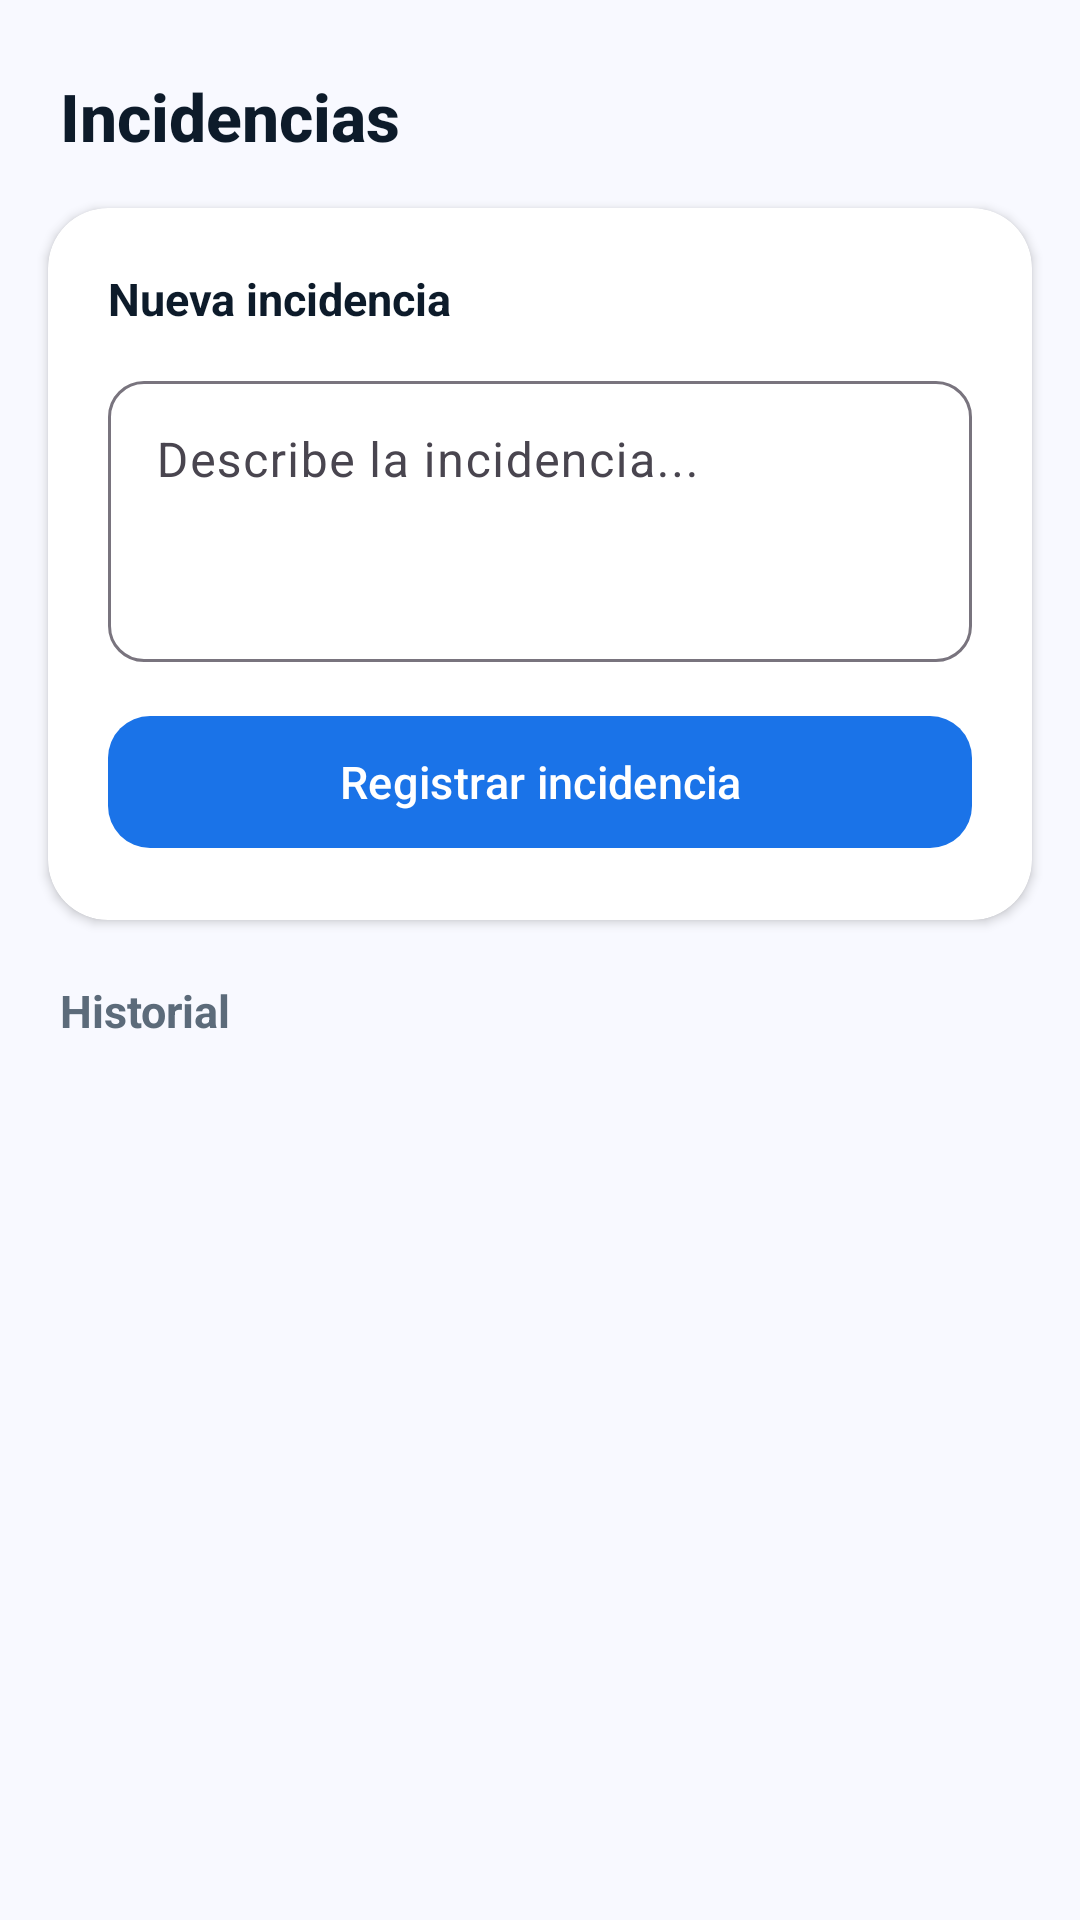

Layout XML and referenced resources for this Android screen:
<!-- AndroidManifest.xml: application theme Theme.RRHH_Android_App -->
<!-- res/layout/fragment_incidencias.xml -->
<?xml version="1.0" encoding="utf-8"?>
<LinearLayout xmlns:android="http://schemas.android.com/apk/res/android"
    xmlns:app="http://schemas.android.com/apk/res-auto"
    android:layout_width="match_parent"
    android:layout_height="match_parent"
    android:orientation="vertical"
    android:background="@color/background"
    android:paddingTop="24dp">

    
    <TextView
        android:layout_width="match_parent"
        android:layout_height="wrap_content"
        android:text="Incidencias"
        android:textSize="22sp"
        android:textStyle="bold"
        android:textColor="@color/text_primary"
        android:fontFamily="sans-serif-medium"
        android:paddingHorizontal="20dp"
        android:layout_marginBottom="16dp"/>

    
    <androidx.cardview.widget.CardView
        android:layout_width="match_parent"
        android:layout_height="wrap_content"
        android:layout_marginHorizontal="16dp"
        android:layout_marginBottom="20dp"
        app:cardCornerRadius="20dp"
        app:cardElevation="2dp"
        app:cardBackgroundColor="@color/surface">

        <LinearLayout
            android:layout_width="match_parent"
            android:layout_height="wrap_content"
            android:orientation="vertical"
            android:padding="20dp">

            <TextView
                android:layout_width="match_parent"
                android:layout_height="wrap_content"
                android:text="Nueva incidencia"
                android:textSize="15sp"
                android:textStyle="bold"
                android:textColor="@color/text_primary"
                android:layout_marginBottom="12dp"/>

            <com.google.android.material.textfield.TextInputLayout
                style="@style/Widget.Material3.TextInputLayout.OutlinedBox"
                android:layout_width="match_parent"
                android:layout_height="wrap_content"
                android:hint="Describe la incidencia..."
                android:layout_marginBottom="14dp"
                app:boxCornerRadiusTopStart="12dp"
                app:boxCornerRadiusTopEnd="12dp"
                app:boxCornerRadiusBottomStart="12dp"
                app:boxCornerRadiusBottomEnd="12dp">

                <com.google.android.material.textfield.TextInputEditText
                    android:id="@+id/etDescripcion"
                    android:layout_width="match_parent"
                    android:layout_height="wrap_content"
                    android:minLines="3"
                    android:gravity="top"
                    android:inputType="textMultiLine"/>
            </com.google.android.material.textfield.TextInputLayout>

            <com.google.android.material.button.MaterialButton
                android:id="@+id/btnEnviarIncidencia"
                android:layout_width="match_parent"
                android:layout_height="52dp"
                android:text="Registrar incidencia"
                android:textSize="15sp"
                app:cornerRadius="14dp"/>
        </LinearLayout>
    </androidx.cardview.widget.CardView>

    
    <TextView
        android:layout_width="match_parent"
        android:layout_height="wrap_content"
        android:text="Historial"
        android:textSize="15sp"
        android:textStyle="bold"
        android:textColor="@color/text_secondary"
        android:paddingHorizontal="20dp"
        android:layout_marginBottom="8dp"/>

    <androidx.recyclerview.widget.RecyclerView
        android:id="@+id/rvIncidencias"
        android:layout_width="match_parent"
        android:layout_height="0dp"
        android:layout_weight="1"
        android:paddingHorizontal="16dp"
        android:clipToPadding="false"
        android:paddingBottom="16dp"/>

</LinearLayout>
<!-- resources referenced by this layout -->
<resources>
  <color name="background">#F8F9FF</color>
  <color name="surface">#FFFFFF</color>
  <color name="text_primary">#0D1B2A</color>
  <color name="text_secondary">#5C6B7A</color>
  <style name="Theme.RRHH_Android_App" parent="Base.Theme.RRHH_Android_App" />
  <style name="Base.Theme.RRHH_Android_App" parent="Theme.Material3.Light.NoActionBar">
          <item name="colorPrimary">@color/primary</item>
          <item name="colorPrimaryVariant">@color/primary_dark</item>
          <item name="colorOnPrimary">@color/white</item>
          <item name="android:colorBackground">@color/background</item>
          <item name="android:windowBackground">@color/background</item>
          <item name="android:statusBarColor">@color/primary</item>
          <item name="android:navigationBarColor">@color/surface</item>
      </style>
  <color name="primary">#1A73E8</color>
  <color name="primary_dark">#1557B0</color>
  <color name="white">#FFFFFFFF</color>
</resources>
